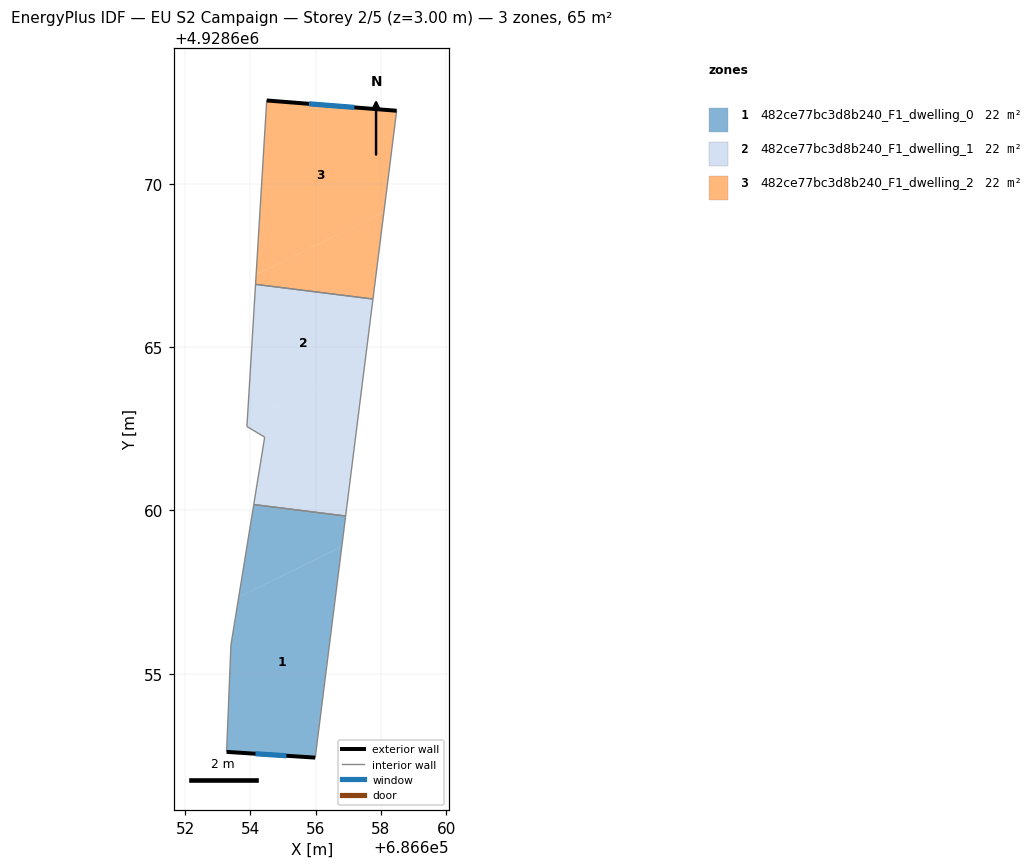
=== STOREY PLAN SPEC (per zone: floor XY polygon, exterior-wall plan segments, windows/doors) ===
zone 1: 482ce77bc3d8b240_F1_dwelling_0  (21.8 m²)
  floor: (686656.92, 4928659.83) (686656.80, 4928658.90) (686653.64, 4928657.35) (686654.10, 4928660.18)
  floor: (686656.80, 4928658.90) (686655.99, 4928652.43) (686653.27, 4928652.61) (686653.40, 4928655.88) (686653.64, 4928657.35)
  exterior wall: (686653.27, 4928652.61) – (686655.99, 4928652.43)  [2.7 m]
    window: (686654.15, 4928652.55) – (686655.10, 4928652.49)  [1.0 m²]
  interior walls: 4
zone 2: 482ce77bc3d8b240_F1_dwelling_1  (21.8 m²)
  floor: (686657.51, 4928664.51) (686656.92, 4928659.83) (686654.10, 4928660.18) (686654.44, 4928662.25) (686653.89, 4928662.57) (686653.90, 4928662.75)
  floor: (686657.75, 4928666.48) (686657.51, 4928664.51) (686653.90, 4928662.75) (686654.16, 4928666.93)
  interior walls: 6
zone 3: 482ce77bc3d8b240_F1_dwelling_2  (21.8 m²)
  floor: (686658.48, 4928672.25) (686658.09, 4928669.15) (686654.18, 4928667.23) (686654.50, 4928672.56)
  floor: (686658.09, 4928669.15) (686657.75, 4928666.48) (686654.16, 4928666.93) (686654.18, 4928667.23)
  exterior wall: (686658.48, 4928672.25) – (686654.50, 4928672.56)  [4.0 m]
    window: (686657.19, 4928672.35) – (686655.79, 4928672.46)  [1.5 m²]
  interior walls: 3

=== DERIVED (storey summary) ===
Building: EU S2 Campaign
Storey: 2 of 5  (floor level z = 3.00 m)
Storey gross floor area: 65.4 m²
Zones on this storey: 3
  - 482ce77bc3d8b240_F1_dwelling_0: floor 21.8 m²; exterior wall 2.7 m (8.2 m²); 1 window(s) 1.0 m²; WWR 12.2%
  - 482ce77bc3d8b240_F1_dwelling_1: floor 21.8 m²
  - 482ce77bc3d8b240_F1_dwelling_2: floor 21.8 m²; exterior wall 4.0 m (12.0 m²); 1 window(s) 1.5 m²; WWR 12.2%
Zone adjacency (shared interzone walls):
  - 482ce77bc3d8b240_F1_dwelling_0 ↔ 482ce77bc3d8b240_F1_dwelling_1
  - 482ce77bc3d8b240_F1_dwelling_1 ↔ 482ce77bc3d8b240_F1_dwelling_2